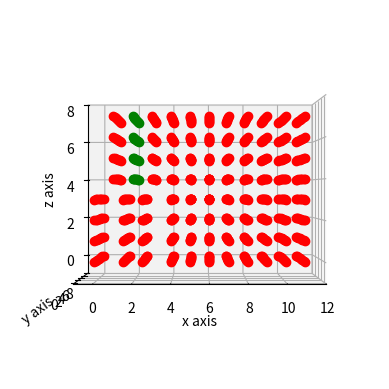

Source code (Python):
# Matplotlib Imports
import matplotlib.pyplot as plt
import matplotlib.animation as ani
from mpl_toolkits.mplot3d import Axes3D

# Numpy and Math Imports
import numpy as np
import math

# QT framework for GUI.
%matplotlib qt

plt.ion() # turn on interactive mode

# 3D Edge Dislocation Stimulation

# ------- Animation Functions -------- #

def animate(i,x_ed,z_ed,limit):
    redraw_motifs(i,x_ed,z_ed,limit)
    redraw_connectors(i,x_ed,z_ed,limit)

def redraw_motifs(i,x_ed,z_ed,limit):
    global motifs
    n_ed = x_ed+i                                                   # position of dislocation
    for j in range(limit+1):
        for k in range(z_ed+1, limit+1):
            motifs[n_ed][j][k] = ax.plot(n_ed,j,k,'go')             # moving next dislocation to next plane
    for j in range(limit+1):
        for k in range(z_ed+1,limit+1):
            motifs[n_ed-1][j][k] = ax.plot(n_ed-1,j,k,'ro')         # recoloring previous plane as red
    if i != 0 and n_ed < limit+4: 
        for j in range(limit+1):
            for k in range(0,z_ed+1):
                ax.lines.remove(motifs[n_ed-2][j][k][0])            
                motifs[n_ed-2][j][k] = ax.plot(n_ed-2,j,k,'ro')     # shifting backward leg to normal position and recoloring it as red
                motifs[n_ed-1][j][k] = motifs[n_ed][j][k]           # transfer the pointer to motifs of forward leg (becomes the new backward leg)
                ax.lines.remove(motifs[n_ed+1][j][k][0])            # shift next layer motifs backward (becomes the new forward leg)
                motifs[n_ed+1][j][k] = ax.plot(n_ed+0.5,j,k,'ro')
    if n_ed == limit+4:
        for j in range(limit+1):                                   # final step motion is different
            for k in range(0,z_ed+1):
                ax.lines.remove(motifs[n_ed-2][j][k][0])
                motifs[n_ed-2][j][k] = ax.plot(n_ed-2,j,k,'ro')    # shifting backward leg to normal position and recoloring it as red
                motifs[n_ed-1][j][k] = motifs[n_ed][j][k]          # transfer the pointer to motifs of forward leg (becomes the new backward leg) 
                ax.lines.remove(motifs[n_ed-1][j][k][0])           # remove it from mid position 
                motifs[n_ed-1][j][k] = ax.plot(n_ed-1,j,k,'ro')    # redraw 0.5*a backwards

def redraw_connectors(i,x_ed,z_ed,limit):
    global connectors
    ax.lines.remove(connectors[0][0])
    ax.lines.remove(connectors[1][0])
    ax.lines.remove(connectors[2][0])
    if i < limit + 2:
        connectors[0] = ax.plot([x_ed+i-0.5,x_ed+i-1], [0,0], [z_ed,z_ed+1], 'b--')     # backward connector
        connectors[1] = ax.plot([x_ed+i,x_ed+i], [0,0], [z_ed+0.5,z_ed+1], 'g')         # dislocation connector
        connectors[2] = ax.plot( [x_ed+i+0.5,x_ed+i+1], [0,0], [z_ed,z_ed+1], 'b--')    # forward connector

# ------- Plot Initialization -------- #
    
limit = 7

fig = plt.figure()

ax = fig.add_subplot(111, projection='3d')
ax.set_xlim(-1,limit+5)
ax.set_ylim(-1,limit+1)
ax.set_zlim(-1,limit+1)

ax.set_xlabel('x axis')
ax.set_ylabel('y axis')
ax.set_zlabel('z axis')

ax.view_init(elev= 0, azim = -90)

motifs = [[['O' for col in range(limit+1)] for col in range(limit+1)] for row in range(limit+5)]

connectors = [ax.plot([],[]), ax.plot([],[]), ax.plot([],[])]

x_ed = 2
z_ed = 3

# red color for bottom half of dislocation +- 1 and first plane.
for i in range(limit+5):
    if i == 0:
        for j in range(limit+1):
            for k in range(0, z_ed+1):
                motifs[i][j][k] = ax.plot(i,j,k,'ro')
    if i == x_ed-1:
        for j in range(limit+1):
            for k in range(0, z_ed+1):
                motifs[i][j][k] = ax.plot(i+0.5,j,k,'ro') 
    if i == x_ed+1:
        for j in range(limit+1):
            for k in range(0, z_ed+1):
                motifs[i][j][k] = ax.plot(i-0.5,j,k,'ro')

# red color for all but dislocation +- 1 and first plane.
for i in range(limit+5):
    if i == x_ed or i == 0:
        continue
    if  i == x_ed-1 or i == x_ed+1:
        for j in range(limit+1):
            for k in range(z_ed+1, limit+1):
                motifs[i][j][k] = ax.plot(i, j, k, 'ro')
    else: 
        for j in range(limit+1):
            for k in range(limit+1):
                motifs[i][j][k] = ax.plot(i, j, k, 'ro')

# green color for dislocation plane
for j in range(limit+1):
    for k in range(z_ed+1, limit+1):
        motifs[x_ed][j][k] = ax.plot(x_ed,j,k, 'go')

# ------- Display Animation or Plot -------- #
        
ani.FuncAnimation(fig,animate,frames=limit+3,fargs=[x_ed,z_ed,limit], interval = 1000, repeat = False)

#plt.show()

